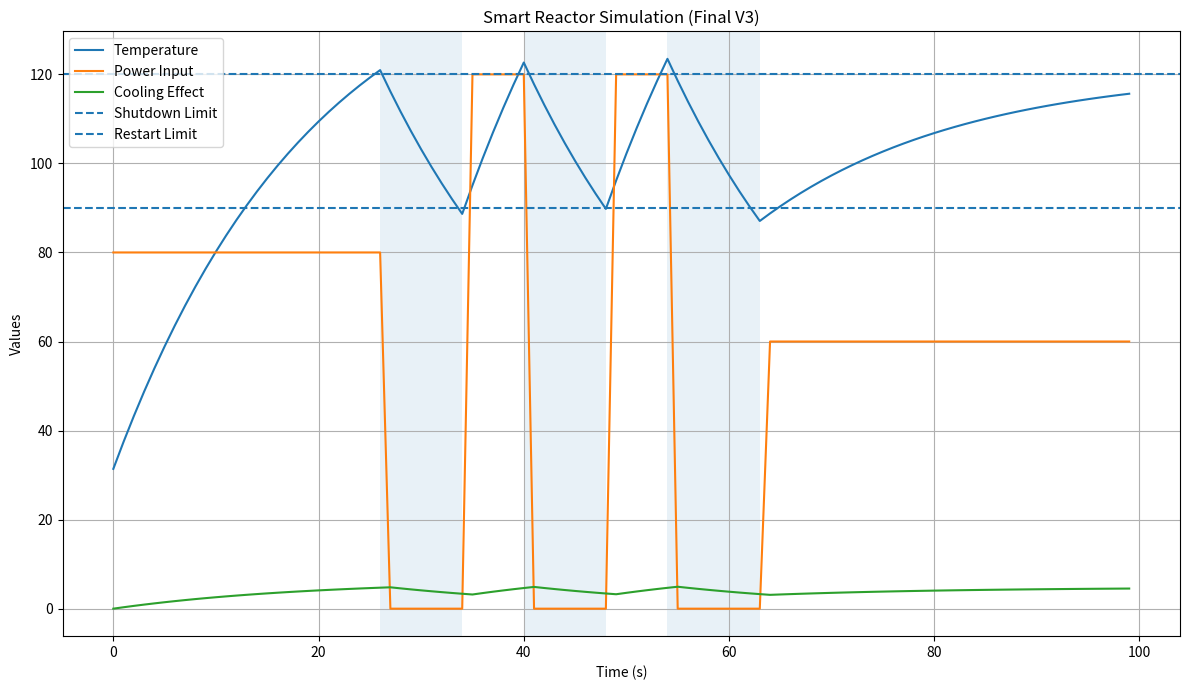

This chart was generated by the following Python code:
import numpy as np
import matplotlib.pyplot as plt

# -----------------------------
# CONSTANTS
# -----------------------------
AMBIENT_TEMP = 25
TIME_END = 100
DT = 1

K_COOLING = 0.05

SHUTDOWN_TEMP = 120
RESTART_TEMP = 90


# -----------------------------
# POWER FUNCTION
# -----------------------------
def get_power(time):
    if time < 30:
        return 80
    elif time < 60:
        return 120
    else:
        return 60


# -----------------------------
# COOLING FUNCTION
# -----------------------------
def calculate_cooling(temp):
    return K_COOLING * (temp - AMBIENT_TEMP)


# -----------------------------
# SAFETY SYSTEM (FINAL)
# -----------------------------
def safety_system(temp, shutdown, time, event_log):
    if temp > SHUTDOWN_TEMP and not shutdown:
        shutdown = True
        print(f"⚠️ Reactor Shutdown Triggered at t = {time}s")
        event_log.append(("shutdown", time))

    elif temp < RESTART_TEMP and shutdown:
        shutdown = False
        print(f"✅ Reactor Restarted at t = {time}s")
        event_log.append(("restart", time))

    return shutdown


# -----------------------------
# SIMULATION
# -----------------------------
def run_simulation():
    time_values = np.arange(0, TIME_END, DT)

    temp = AMBIENT_TEMP
    shutdown = False

    temperature = []
    power_list = []
    cooling_list = []
    status_list = []   # 1 = ON, 0 = OFF
    event_log = []

    for t in time_values:
        power = get_power(t)

        if shutdown:
            power = 0

        cooling = calculate_cooling(temp)

        # 🔥 Tuned heating for visible dynamics
        temp = temp + power * 0.08 - cooling

        shutdown = safety_system(temp, shutdown, t, event_log)

        # Store values
        temperature.append(temp)
        power_list.append(power)
        cooling_list.append(cooling)
        status_list.append(0 if shutdown else 1)

    return time_values, temperature, power_list, cooling_list, status_list, event_log


# -----------------------------
# PLOTTING
# -----------------------------
def plot_results(time, temp, power, cooling, status):
    plt.figure(figsize=(12, 7))

    plt.plot(time, temp, label="Temperature")
    plt.plot(time, power, label="Power Input")
    plt.plot(time, cooling, label="Cooling Effect")

    # Safety thresholds
    plt.axhline(y=SHUTDOWN_TEMP, linestyle='--', label="Shutdown Limit")
    plt.axhline(y=RESTART_TEMP, linestyle='--', label="Restart Limit")

    # Highlight shutdown periods
    for i in range(len(time)):
        if status[i] == 0:
            plt.axvspan(time[i], time[i] + DT, alpha=0.1)

    plt.xlabel("Time (s)")
    plt.ylabel("Values")
    plt.title("Smart Reactor Simulation (Final V3)")

    plt.legend()
    plt.grid()

    plt.tight_layout()
    plt.savefig("smart_reactor_simulation_v3.png", dpi=300)
    plt.show()


# -----------------------------
# MAIN
# -----------------------------
def main():
    time, temp, power, cooling, status, events = run_simulation()

    print("\n--- EVENT LOG ---")
    for event in events:
        print(f"{event[0].upper()} at t = {event[1]}s")

    plot_results(time, temp, power, cooling, status)


if __name__ == "__main__":
    main()
